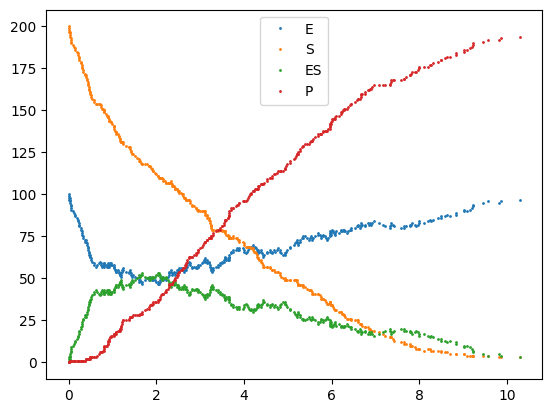

Write the Python code that produced this figure.
"""Gillespie algorithm for Michaelis-Menten enzyme reaction.

[redacted]
"""
import numpy.random as rnd
import numpy as np

import matplotlib.pyplot as plt
import matplotlib as mpl

def reactions(mu, states):
    """Executes Michaelis-Menten chemical reactions.

    :Arguments:
        mu : int
            Index of the equation
        states : NumPy array
            Current states of the system (E, S, ES, P)

    :Returns:
        NumPy array : Updated state vector (E, S, ES, P)
    """
    if mu == 1:
        # E + S -> ES
        if states[0] > 0 and states[1] > 0:
            states[0] -= 1
            states[1] -= 1
            states[2] += 1
    elif mu == 2:
        # ES -> E + S
        if states[2] > 0:
            states[0] += 1
            states[1] += 1
            states[2] -= 1
    elif mu == 3:
        # ES -> E + P
        if states[2] > 0:
            states[0] += 1
            states[2] -= 1
            states[3] += 1
    else:
        raise ValueError('Reaction mu = %d does not exist.' % mu)

    return states


if __name__ == '__main__':
    # Rates
    c = np.array([5e-3, 1e-2, .8])
    # Initial counts
    states = np.array([100, 200, 0, 0])
    saved_states = np.zeros((1, 4), dtype='int')
    saved_states[0, :] = states
    # Time
    ts = [0]

    # # Initial state
    # print("Time t = %.2f, States (E = %d, S = %d, ES = %d, P = %d)" %
    #         (t, states[0], states[1], states[2], states[3]))

    # Endtime
    tend = 10

    while ts[-1] < tend and (states[1] > 0 or states[2] > 0):
        # Calculate rate function values
        h = np.array([
            c[0] * states[0] * states[1],
            c[1] * states[2],
            c[2] * states[2]])
        h0 = np.sum(h)

        # Uniform random numbers
        r = rnd.rand(2)
        # Next event time
        tau = np.log(1 / r[0]) / h0
        # Next reaction
        mu = 0
        val = r[1] * h0
        while val > 0.:
            mu += 1
            val -= h[mu - 1]

        # Update time and states
        ts.append(ts[-1] + tau)
        states = reactions(mu, states)
        saved_states = np.concatenate((saved_states, np.array([states])))

        # print("Time t = %.2f, States (E = %d, S = %d, ES = %d, P = %d)" %
        #     (t, states[0], states[1], states[2], states[3]))

    ts = np.array(ts)

    mpl.rcParams['mathtext.fontset'] = 'stix'
    mpl.rcParams['font.serif'] = 'STIX Two Text'
    mpl.rcParams['font.family'] = 'serif'
    plt.plot(ts, saved_states, 'o', markersize=1)
    plt.legend(['E', 'S', 'ES', 'P'])
    plt.savefig('traj.png')
